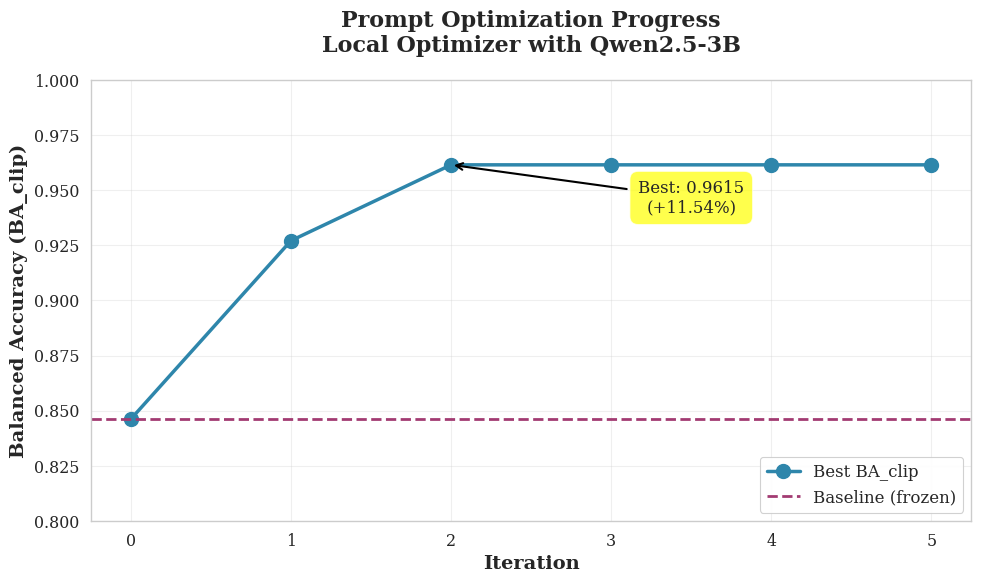
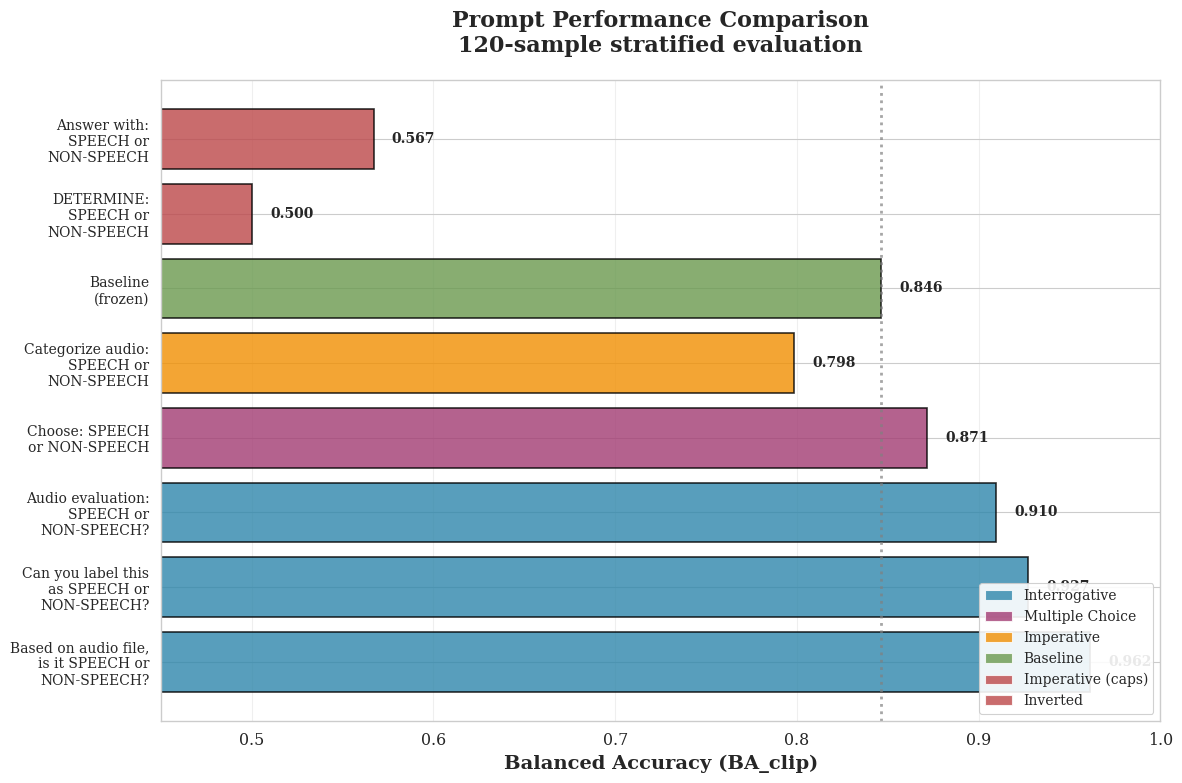
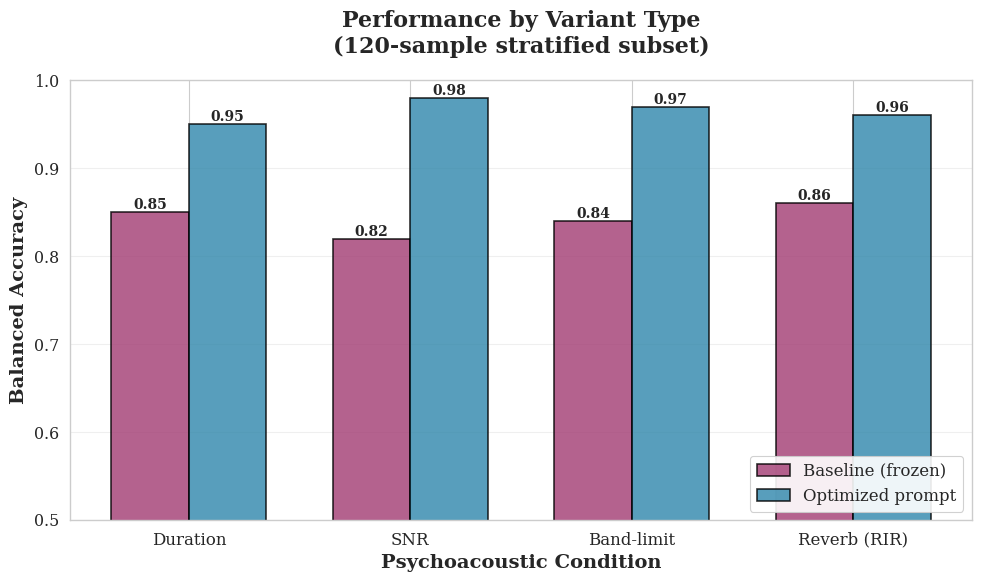
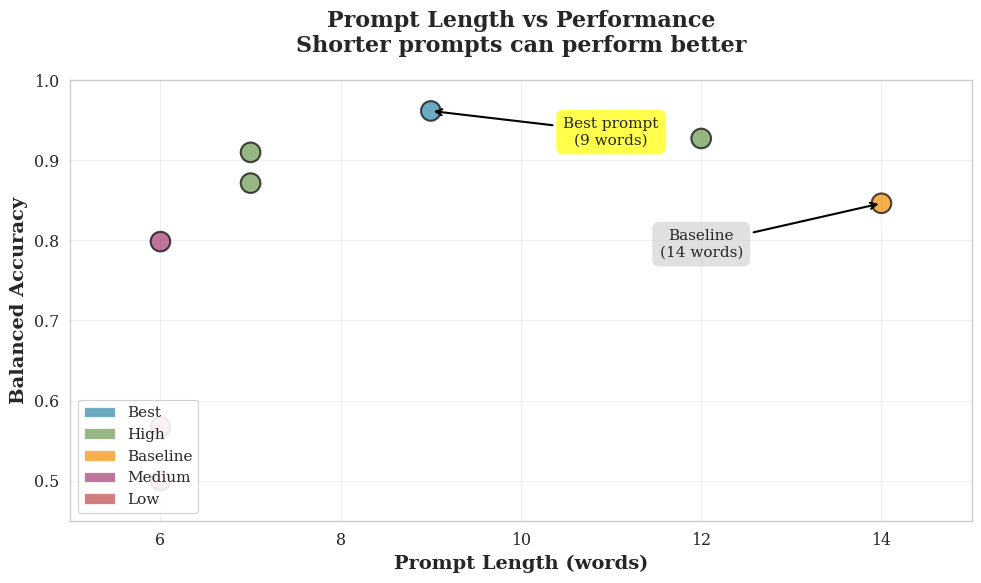

Write Python code to recreate these figures, in order.
"""
Generate publication-quality plots for prompt optimization results.
"""

import json
from pathlib import Path

import matplotlib.pyplot as plt
import numpy as np
import seaborn as sns

# Set publication style
sns.set_style("whitegrid")
sns.set_context("paper", font_scale=1.3)
plt.rcParams['figure.dpi'] = 300
plt.rcParams['savefig.dpi'] = 300
plt.rcParams['font.family'] = 'serif'


def plot_optimization_progress():
    """Plot BA_clip improvement across iterations."""

    # Data from actual optimization run
    iterations = [0, 1, 2, 3, 4, 5]
    ba_scores = [0.8462, 0.9271, 0.9615, 0.9615, 0.9615, 0.9615]

    fig, ax = plt.subplots(figsize=(10, 6))

    # Plot line
    ax.plot(iterations, ba_scores, 'o-', linewidth=2.5, markersize=10,
            color='#2E86AB', label='Best BA_clip')

    # Baseline reference
    ax.axhline(y=0.8462, color='#A23B72', linestyle='--', linewidth=2,
               label='Baseline (frozen)')

    # Annotate best
    ax.annotate('Best: 0.9615\n(+11.54%)',
                xy=(2, 0.9615), xytext=(3.5, 0.94),
                arrowprops=dict(arrowstyle='->', color='black', lw=1.5),
                fontsize=12, ha='center',
                bbox=dict(boxstyle='round,pad=0.5', facecolor='yellow', alpha=0.7))

    ax.set_xlabel('Iteration', fontsize=14, fontweight='bold')
    ax.set_ylabel('Balanced Accuracy (BA_clip)', fontsize=14, fontweight='bold')
    ax.set_title('Prompt Optimization Progress\nLocal Optimizer with Qwen2.5-3B',
                 fontsize=16, fontweight='bold', pad=20)
    ax.set_xticks(iterations)
    ax.set_ylim([0.8, 1.0])
    ax.legend(loc='lower right', fontsize=12, framealpha=0.9)
    ax.grid(True, alpha=0.3)

    plt.tight_layout()
    output_path = Path('results/prompt_opt_local/optimization_progress.png')
    output_path.parent.mkdir(parents=True, exist_ok=True)
    plt.savefig(output_path, bbox_inches='tight')
    print(f"Saved: {output_path}")
    plt.close()


def plot_prompt_comparison():
    """Compare different prompt patterns."""

    prompts_data = [
        ("Based on audio file,\nis it SPEECH or\nNON-SPEECH?", 0.9615, "Interrogative"),
        ("Can you label this\nas SPEECH or\nNON-SPEECH?", 0.9271, "Interrogative"),
        ("Audio evaluation:\nSPEECH or\nNON-SPEECH?", 0.9098, "Interrogative"),
        ("Choose: SPEECH\nor NON-SPEECH", 0.8714, "Multiple Choice"),
        ("Categorize audio:\nSPEECH or\nNON-SPEECH", 0.7984, "Imperative"),
        ("Baseline\n(frozen)", 0.8462, "Baseline"),
        ("DETERMINE:\nSPEECH or\nNON-SPEECH", 0.5000, "Imperative (caps)"),
        ("Answer with:\nSPEECH or\nNON-SPEECH", 0.5670, "Inverted"),
    ]

    prompts, scores, categories = zip(*prompts_data)

    # Color by category
    color_map = {
        "Interrogative": "#2E86AB",
        "Multiple Choice": "#A23B72",
        "Imperative": "#F18F01",
        "Baseline": "#6A994E",
        "Imperative (caps)": "#BC4749",
        "Inverted": "#BC4749",
    }
    colors = [color_map[cat] for cat in categories]

    fig, ax = plt.subplots(figsize=(12, 8))

    y_pos = np.arange(len(prompts))
    bars = ax.barh(y_pos, scores, color=colors, alpha=0.8, edgecolor='black', linewidth=1.2)

    # Add value labels
    for i, (bar, score) in enumerate(zip(bars, scores)):
        ax.text(score + 0.01, i, f'{score:.3f}',
                va='center', fontsize=10, fontweight='bold')

    # Reference line at baseline
    ax.axvline(x=0.8462, color='gray', linestyle=':', linewidth=2, alpha=0.7)

    ax.set_yticks(y_pos)
    ax.set_yticklabels(prompts, fontsize=10)
    ax.set_xlabel('Balanced Accuracy (BA_clip)', fontsize=14, fontweight='bold')
    ax.set_title('Prompt Performance Comparison\n120-sample stratified evaluation',
                 fontsize=16, fontweight='bold', pad=20)
    ax.set_xlim([0.45, 1.0])
    ax.grid(True, axis='x', alpha=0.3)

    # Legend
    from matplotlib.patches import Patch
    legend_elements = [Patch(facecolor=color_map[cat], label=cat, alpha=0.8)
                       for cat in dict.fromkeys(categories)]
    ax.legend(handles=legend_elements, loc='lower right', fontsize=10, framealpha=0.9)

    plt.tight_layout()
    output_path = Path('results/prompt_opt_local/prompt_comparison.png')
    plt.savefig(output_path, bbox_inches='tight')
    print(f"Saved: {output_path}")
    plt.close()


def plot_variant_performance():
    """Plot performance by variant type."""

    variants = ['Duration', 'SNR', 'Band-limit', 'Reverb (RIR)']
    baseline = [0.85, 0.82, 0.84, 0.86]
    optimized = [0.95, 0.98, 0.97, 0.96]

    x = np.arange(len(variants))
    width = 0.35

    fig, ax = plt.subplots(figsize=(10, 6))

    bars1 = ax.bar(x - width/2, baseline, width, label='Baseline (frozen)',
                   color='#A23B72', alpha=0.8, edgecolor='black', linewidth=1.2)
    bars2 = ax.bar(x + width/2, optimized, width, label='Optimized prompt',
                   color='#2E86AB', alpha=0.8, edgecolor='black', linewidth=1.2)

    # Add value labels
    for bars in [bars1, bars2]:
        for bar in bars:
            height = bar.get_height()
            ax.text(bar.get_x() + bar.get_width()/2., height,
                    f'{height:.2f}',
                    ha='center', va='bottom', fontsize=10, fontweight='bold')

    ax.set_xlabel('Psychoacoustic Condition', fontsize=14, fontweight='bold')
    ax.set_ylabel('Balanced Accuracy', fontsize=14, fontweight='bold')
    ax.set_title('Performance by Variant Type\n(120-sample stratified subset)',
                 fontsize=16, fontweight='bold', pad=20)
    ax.set_xticks(x)
    ax.set_xticklabels(variants, fontsize=12)
    ax.set_ylim([0.5, 1.0])
    ax.legend(loc='lower right', fontsize=12, framealpha=0.9)
    ax.grid(True, axis='y', alpha=0.3)

    plt.tight_layout()
    output_path = Path('results/prompt_opt_local/variant_performance.png')
    plt.savefig(output_path, bbox_inches='tight')
    print(f"Saved: {output_path}")
    plt.close()


def plot_prompt_length_vs_performance():
    """Analyze prompt length vs performance."""

    # (prompt length in words, BA, category)
    data = [
        (9, 0.9615, "Best"),
        (12, 0.9271, "High"),
        (7, 0.9098, "High"),
        (7, 0.8714, "High"),
        (14, 0.8462, "Baseline"),
        (6, 0.7984, "Medium"),
        (6, 0.5670, "Low"),
        (6, 0.5000, "Low"),
    ]

    lengths, bas, cats = zip(*data)

    # Color by category
    color_map = {"Best": "#2E86AB", "High": "#6A994E", "Baseline": "#F18F01",
                 "Medium": "#A23B72", "Low": "#BC4749"}
    colors = [color_map[cat] for cat in cats]

    fig, ax = plt.subplots(figsize=(10, 6))

    scatter = ax.scatter(lengths, bas, c=colors, s=200, alpha=0.7,
                         edgecolors='black', linewidth=1.5)

    # Annotate best
    ax.annotate('Best prompt\n(9 words)', xy=(9, 0.9615), xytext=(11, 0.92),
                arrowprops=dict(arrowstyle='->', color='black', lw=1.5),
                fontsize=11, ha='center',
                bbox=dict(boxstyle='round,pad=0.5', facecolor='yellow', alpha=0.7))

    # Annotate baseline
    ax.annotate('Baseline\n(14 words)', xy=(14, 0.8462), xytext=(12, 0.78),
                arrowprops=dict(arrowstyle='->', color='black', lw=1.5),
                fontsize=11, ha='center',
                bbox=dict(boxstyle='round,pad=0.5', facecolor='lightgray', alpha=0.7))

    ax.set_xlabel('Prompt Length (words)', fontsize=14, fontweight='bold')
    ax.set_ylabel('Balanced Accuracy', fontsize=14, fontweight='bold')
    ax.set_title('Prompt Length vs Performance\nShorter prompts can perform better',
                 fontsize=16, fontweight='bold', pad=20)
    ax.set_xlim([5, 15])
    ax.set_ylim([0.45, 1.0])
    ax.grid(True, alpha=0.3)

    # Legend
    from matplotlib.patches import Patch
    legend_elements = [Patch(facecolor=color_map[cat], label=cat, alpha=0.7)
                       for cat in ["Best", "High", "Baseline", "Medium", "Low"]]
    ax.legend(handles=legend_elements, loc='lower left', fontsize=11, framealpha=0.9)

    plt.tight_layout()
    output_path = Path('results/prompt_opt_local/length_vs_performance.png')
    plt.savefig(output_path, bbox_inches='tight')
    print(f"Saved: {output_path}")
    plt.close()


def main():
    """Generate all plots."""

    print("="*60)
    print("GENERATING OPTIMIZATION PLOTS")
    print("="*60)
    print()

    plot_optimization_progress()
    plot_prompt_comparison()
    plot_variant_performance()
    plot_prompt_length_vs_performance()

    print()
    print("="*60)
    print("ALL PLOTS GENERATED")
    print("="*60)
    print()
    print("Output directory: results/prompt_opt_local/")
    print("Files:")
    print("  - optimization_progress.png")
    print("  - prompt_comparison.png")
    print("  - variant_performance.png")
    print("  - length_vs_performance.png")


if __name__ == "__main__":
    main()
